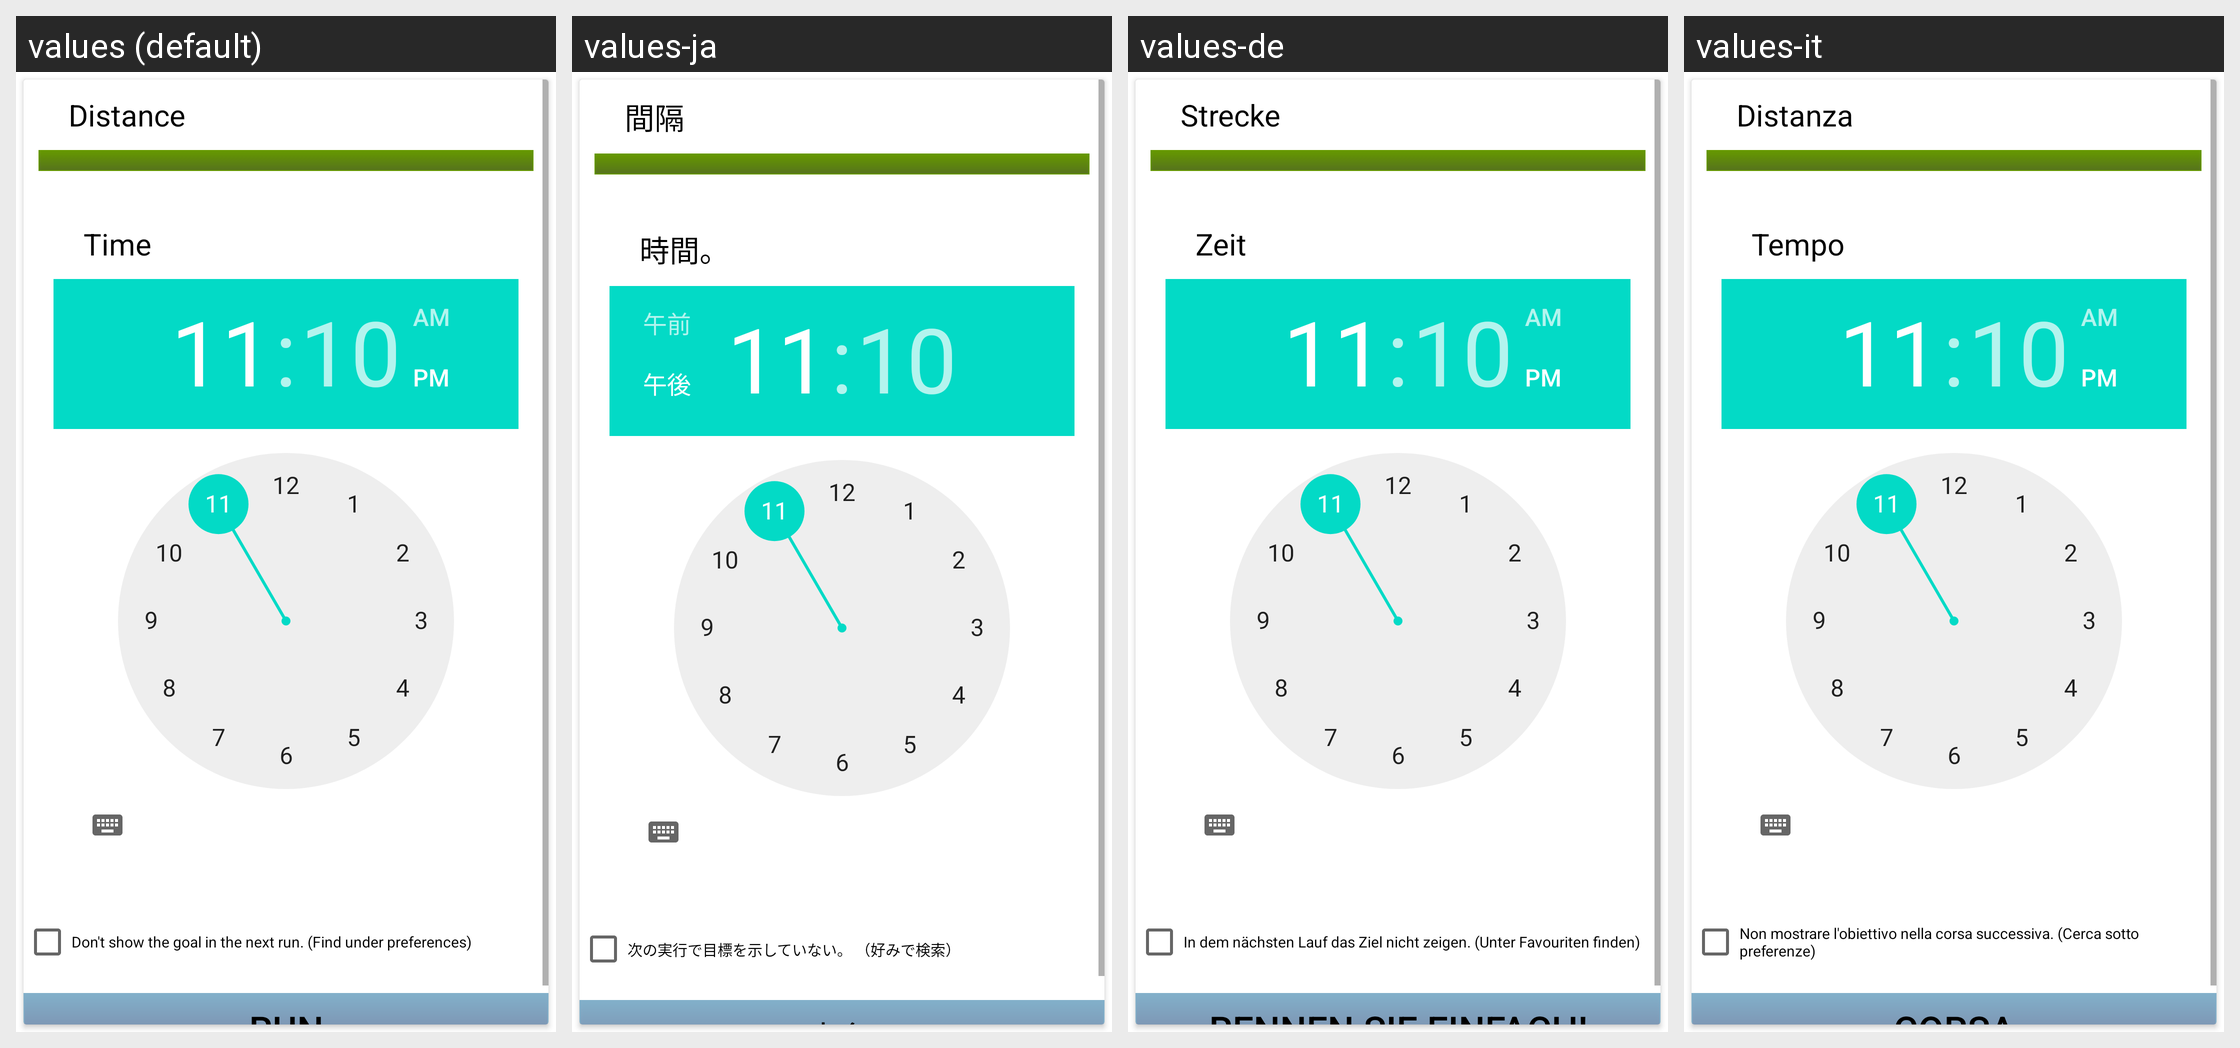

Translations of the strings shown on this Android screen, per locale in the grid:
Android screen res/layout/new_goal_run.xml rendered under 4 locales, left to right: values (default), values-ja, values-de, values-it. Device: Nexus 5 (rendered at 1080×1920; each locale shown at half size, 540×960, under a caption strip naming it); theme Theme.MaterialComponents.DayNight.NoActionBar.
Other locales in the repository, not shown: values-es, values-fr, values-ko.
Strings drawn on this screen, with the default value and each locale's value (text and hints the layout hard-codes, and strings that could not be matched under every locale, appear in the picture but are not listed):

distance
  values: Distance
  values-ja: 間隔
  values-de: Strecke
  values-it: Distanza

time
  values: Time
  values-ja: 時間。
  values-de: Zeit
  values-it: Tempo

not_show_goal
  values: Don't show the goal in the next run. (Find under preferences)
  values-ja: 次の実行で目標を示していない。 （好みで検索）
  values-de: In dem nächsten Lauf das Ziel nicht zeigen. (Unter Favouriten finden)
  values-it: Non mostrare l'obiettivo nella corsa successiva. (Cerca sotto preferenze)

run
  values: run
  values-ja: 実行
  values-de: Rennen Sie einfach!
  values-it: Corsa
